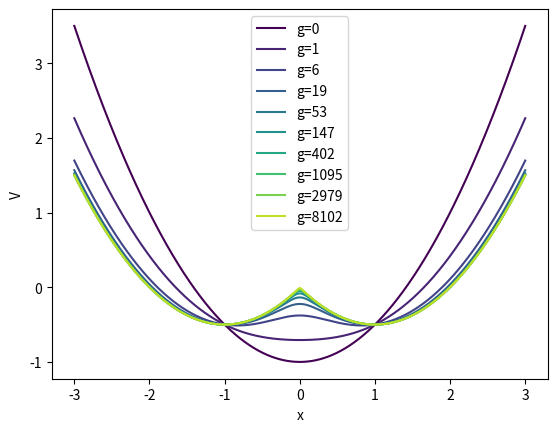

Generate this figure with matplotlib:
import numpy as np
import matplotlib.pyplot as plt
from matplotlib.cm import get_cmap, ScalarMappable
from matplotlib.colors import Normalize


def f(x_, x0=1, g=10):
    return (x_ ** 2) / 2 - (x0 * np.sqrt(1 + g * (x_ ** 2))) / (np.sqrt(1 + g * (x0 ** 2)))


def f_g(g_):
    return int(np.exp(g_) - 1)


cm = get_cmap()
num_g = 10

for g in range(num_g):
    color = cm(g / num_g)
    x = np.linspace(-3, 3, 1000)
    plt.plot(x, f(x, g=f_g(g)), color=color, label=f"g={f_g(g)}")
# plt.colorbar(ScalarMappable(norm=Normalize(vmin=0, vmax=f_g(num_g))), label="g")
plt.xlabel("x")
plt.ylabel("V")
plt.legend()
plt.savefig("potential_plot.png", dpi=200)
plt.show()
